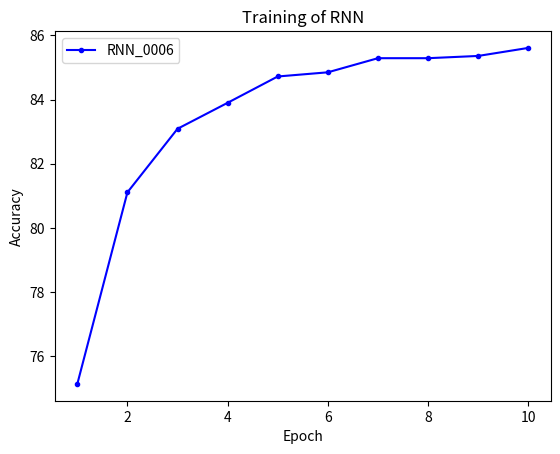

Generate this figure with matplotlib:
from matplotlib import pyplot as plt


label_x1 = [2, 4, 6, 8, 10]
labek_x2 = [1, 2, 3, 4, 5, 6, 7, 8, 9, 10]

# dev_y = [82.52, 83.40, 84.37, 83.84, 83.65]
# plt.plot(label_x1, dev_y, label="AlexNet", color="#FF0000", marker=".", linestyle="-")

# dev_y2 = [81.60, 84.34, 85.24, 27.11, 85.74]
# plt.plot(label_x1, dev_y2, label="ResNet-18", color="#00FFFF", marker=".", linestyle="-")

# dev_y3 = [68.70, 69.87, 69.25, 71.56, 4.01]
# plt.plot(label_x1, dev_y3, label="Sketch-a-Net", color="#0000FF", marker=".", linestyle="-")

py_dev_y = [75.14, 81.11, 83.09, 83.90, 84.72,	84.85, 85.29, 85.29, 85.36,	85.61]
plt.plot(labek_x2, py_dev_y, label="RNN_0006", color="#0000FF", marker=".", linestyle="-")

plt.xlabel("Epoch")
plt.ylabel("Accuracy")
plt.title("Training of RNN")

plt.legend()

plt.show()